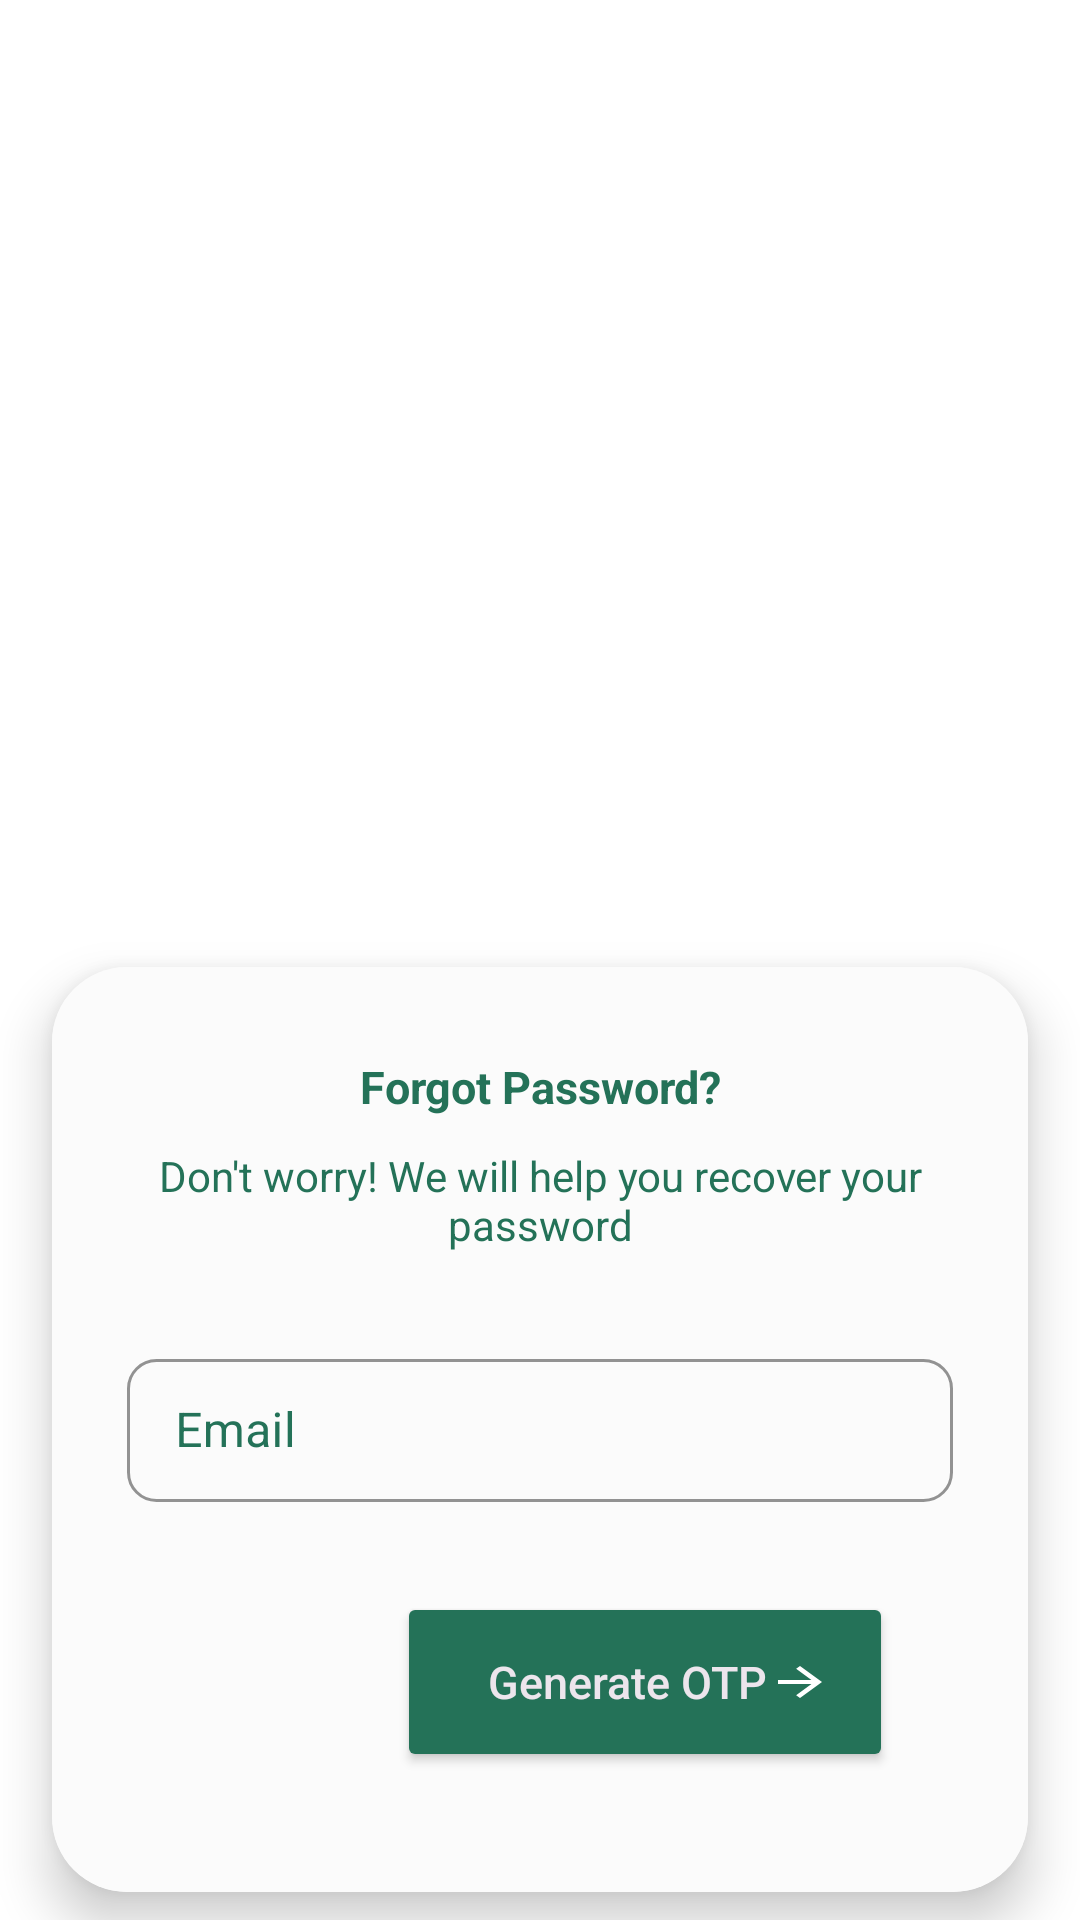

Produce the Android XML layout that renders to this screen, including the resource entries it uses.
<!-- AndroidManifest.xml: application theme Theme.MyOnlineOrderingSystem -->
<!-- res/layout/fragment_email__forforgrtpass_.xml -->
<?xml version="1.0" encoding="utf-8"?>
<layout xmlns:android="http://schemas.android.com/apk/res/android"
    xmlns:app="http://schemas.android.com/apk/res-auto"
    xmlns:tools="http://schemas.android.com/tools">

    <data>

    </data>

    <androidx.core.widget.NestedScrollView
        android:layout_width="match_parent"
        android:layout_height="match_parent"
        android:background="@color/white">
        <LinearLayout
            android:layout_width="match_parent"
            android:layout_height="match_parent"
            android:orientation="vertical"
            tools:context=".LoginFragment">
            <ImageView
                android:layout_width="match_parent"
                android:layout_height="250dp"
                android:layout_marginTop="30dp"
                android:src="@drawable/email"/>

            <androidx.cardview.widget.CardView
                android:layout_width="match_parent"
                android:layout_height="match_parent"
                android:layout_gravity="center"
                android:layout_marginTop="20dp"
                app:cardCornerRadius="25dp"
                app:cardElevation="10dp"
                app:cardUseCompatPadding="true">

                <LinearLayout
                    android:layout_width="match_parent"
                    android:layout_height="wrap_content"
                    android:background="@color/backgroundColor"
                    android:orientation="vertical"

                    android:padding="20dp">
                    <TextView
                        android:layout_width="match_parent"
                        android:layout_height="40dp"
                        android:text="Forgot Password?"
                        android:textColor="@color/pinkColor"
                        android:textStyle="bold|normal"
                        android:textSize="15sp"
                        android:gravity="center"/>
                    <TextView
                        android:layout_width="match_parent"
                        android:layout_height="wrap_content"
                        android:textColor="@color/pinkColor"
                        android:gravity="center"
                        android:text="Don't worry! We will help you recover your password"/>

                    <com.google.android.material.textfield.TextInputLayout
                        style="@style/Widget.MaterialComponents.TextInputLayout.OutlinedBox.Dense"
                        android:layout_width="match_parent"
                        android:layout_height="wrap_content"
                        android:layout_marginLeft="5dp"
                        android:layout_marginVertical="30dp"
                        android:layout_marginRight="5dp"
                        android:layout_marginBottom="50dp"
                        android:hint="@string/email"
                        android:textColorHint="@color/pinkColor"
                        app:boxStrokeColor="#4E4A4A"
                        app:boxStrokeWidth="1dp"
                        app:shapeAppearanceOverlay="@style/Button4">

                        <com.google.android.material.textfield.TextInputEditText
                            android:id="@+id/f_email_txt"
                            android:layout_width="match_parent"
                            android:layout_height="wrap_content"
                            android:ems="10"
                            android:inputType="textEmailAddress"
                            android:textColor="@color/black"
                            android:textStyle="normal" />
                    </com.google.android.material.textfield.TextInputLayout>

                    <Button
                        android:id="@+id/froget_GenOtp_btn"
                        android:layout_width="wrap_content"
                        android:layout_height="60dp"
                        android:layout_gravity="end"
                        android:layout_marginStart="24dp"
                        android:layout_marginEnd="25dp"
                        android:layout_marginBottom="20dp"
                        android:drawableRight="@drawable/baseline_arrow_forward_24"
                        android:gravity="center"
                        android:paddingLeft="30dp"
                        android:paddingRight="20dp"
                        android:text="@string/generate_otp"
                        android:textAllCaps="false"
                        android:textColor="@color/textColor"
                        android:textSize="15sp"
                        app:backgroundTint="@color/pinkColor"
                        app:shapeAppearanceOverlay="@style/Button5" />
                    <ProgressBar
                        android:id="@+id/forgateemail_progressbar"
                        android:layout_width="40dp"
                        android:layout_height="40dp"
                        android:indeterminate="true"
                        android:indeterminateTint="@color/pinkColor"
                        android:indeterminateTintMode="src_in"
                        android:visibility="gone"
                        android:layout_gravity="end"
                        android:layout_marginStart="24dp"
                        android:layout_marginTop="30dp"
                        android:layout_marginEnd="25dp"
                        android:layout_marginBottom="20dp"
                       />


                </LinearLayout>

            </androidx.cardview.widget.CardView>

        </LinearLayout>
    </androidx.core.widget.NestedScrollView>

</layout>
<!-- resources referenced by this layout -->
<resources>
  <color name="backgroundColor">#FBFBFB</color>
  <color name="black">#000000</color>
  <color name="pinkColor">#247258</color>
  <color name="textColor">#ECE5EC</color>
  <color name="white">#FFFFFFFF</color>
  <!-- drawable baseline_arrow_forward_24 (drawable) -->
  <vector android:autoMirrored="true" android:height="16dp"
      android:tint="#FFFFFF" android:viewportHeight="24"
      android:viewportWidth="24" android:width="22dp" xmlns:android="http://schemas.android.com/apk/res/android">
      <path android:fillColor="@android:color/white" android:pathData="M12,4l-1.41,1.41L16.17,11H4v2h12.17l-5.58,5.59L12,20l8,-8z"/>
  </vector>
  <string name="email">Email</string>
  <string name="generate_otp">Generate OTP</string>
  <style name="Button4">
          <item name="cornerSize">20%</item>
      </style>
  <style name="Button5">
          <item name="cornerSize">50%</item>
      </style>
  <style name="Theme.MyOnlineOrderingSystem" parent="Theme.MaterialComponents.DayNight.NoActionBar">
          
          <item name="colorPrimary">@color/pinkColor</item>
          <item name="colorPrimaryVariant">@color/purple_700</item>
          <item name="colorOnPrimary">@color/white</item>
          
          <item name="colorSecondary">@color/teal_200</item>
          <item name="colorSecondaryVariant">@color/teal_700</item>
          <item name="colorOnSecondary">@color/black</item>
          
          <item name="android:statusBarColor" tools:targetApi="21">@color/pinkColor</item>
          
      </style>
  <color name="purple_700">#FF3700B3</color>
  <color name="teal_200">#247258</color>
  <color name="teal_700">#FF018786</color>
</resources>
